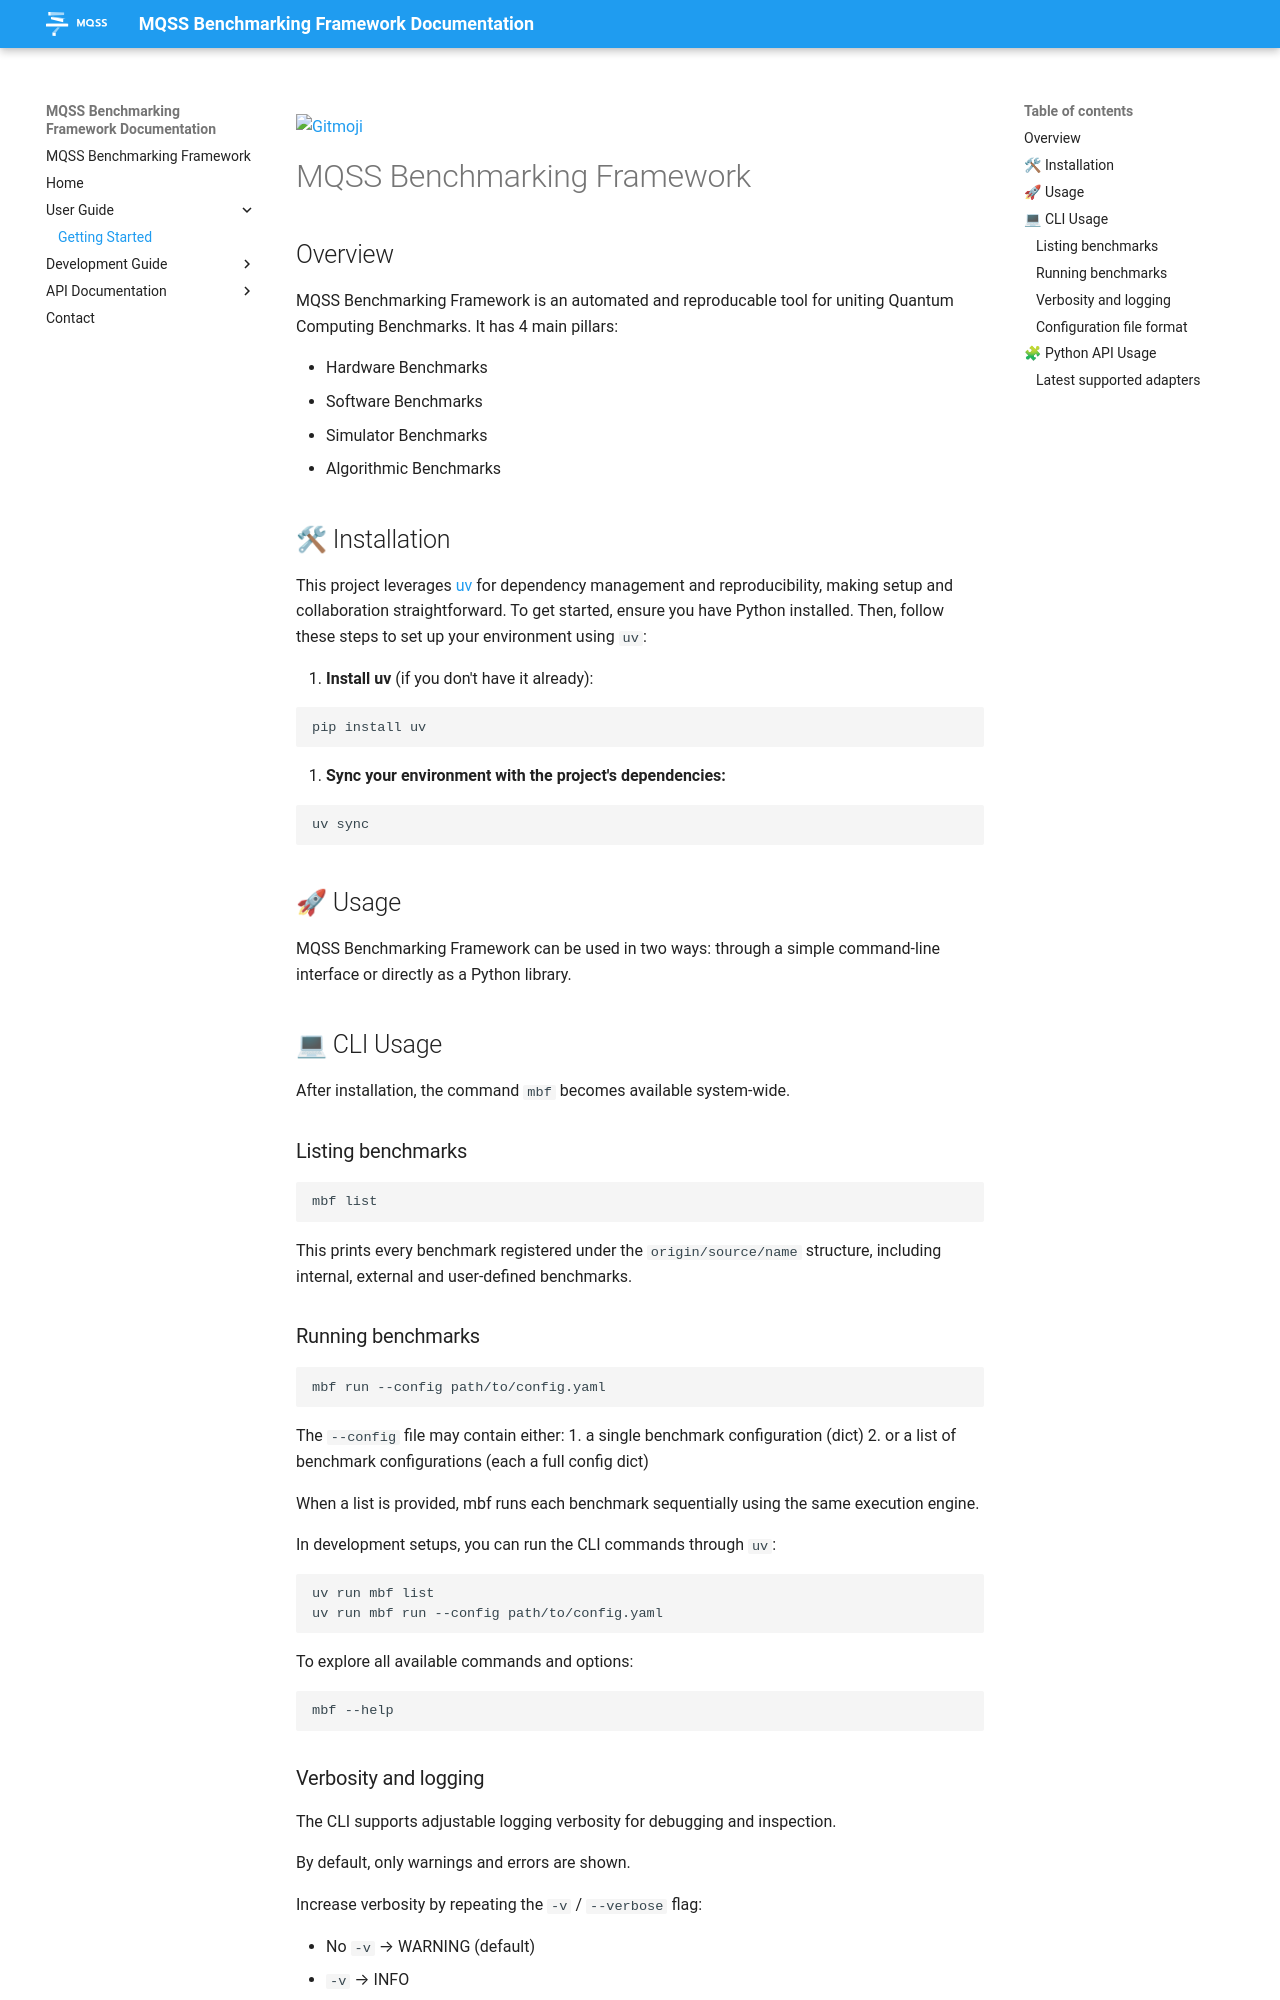

repository: Munich-Quantum-Software-Stack/MQSS-Benchmarking-Framework · page: user_guide/getting_started/index.html · generator: mkdocs

<a href="https://gitmoji.dev">
  <img
    src="https://img.shields.io/badge/gitmoji-%20😜%20😍-FFDD67.svg?style=flat-square"
    alt="Gitmoji"
  />
</a>

# MQSS Benchmarking Framework

## Overview

MQSS Benchmarking Framework is an automated and reproducable tool for uniting Quantum Computing Benchmarks. It has 4 main pillars:

- Hardware Benchmarks
- Software Benchmarks
- Simulator Benchmarks
- Algorithmic Benchmarks

## 🛠 Installation

This project leverages [uv](https://github.com/astral-sh/uv) for dependency management and reproducibility, making setup and collaboration straightforward.
To get started, ensure you have Python installed. Then, follow these steps to set up your environment using `uv`:

1. **Install uv** (if you don't have it already):

   ```bash
   pip install uv
   ```

2. **Sync your environment with the project's dependencies:**

   ```bash
   uv sync
   ```

## 🚀 Usage

MQSS Benchmarking Framework can be used in two ways: through a simple command-line interface or directly as a Python library.

## 💻 CLI Usage

After installation, the command `mbf` becomes available system-wide.

### Listing benchmarks

```bash
mbf list
```

This prints every benchmark registered under the `origin/source/name` structure, including internal, external and user-defined benchmarks.

### Running benchmarks

```bash
mbf run --config path/to/config.yaml
```

The `--config` file may contain either:
1. a single benchmark configuration (dict)
2. or a list of benchmark configurations (each a full config dict)

When a list is provided, mbf runs each benchmark sequentially using the same execution engine.

In development setups, you can run the CLI commands through `uv`:

```bash
uv run mbf list
uv run mbf run --config path/to/config.yaml
```

To explore all available commands and options:

```bash
mbf --help
```
